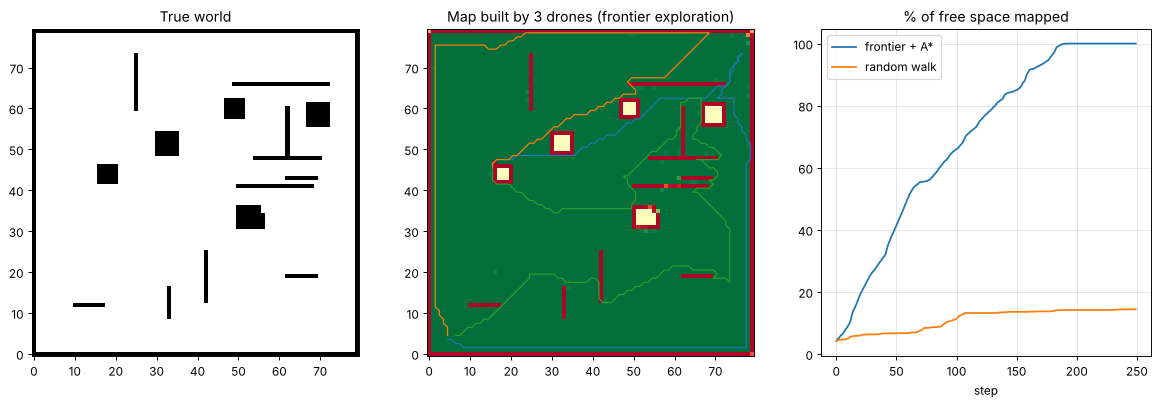

Values plotted in this chart, from the file beside it:
strategy, known_after_100, known_after_250
frontier + A*, 0.657, 1.0
random walk, 0.112, 0.145
